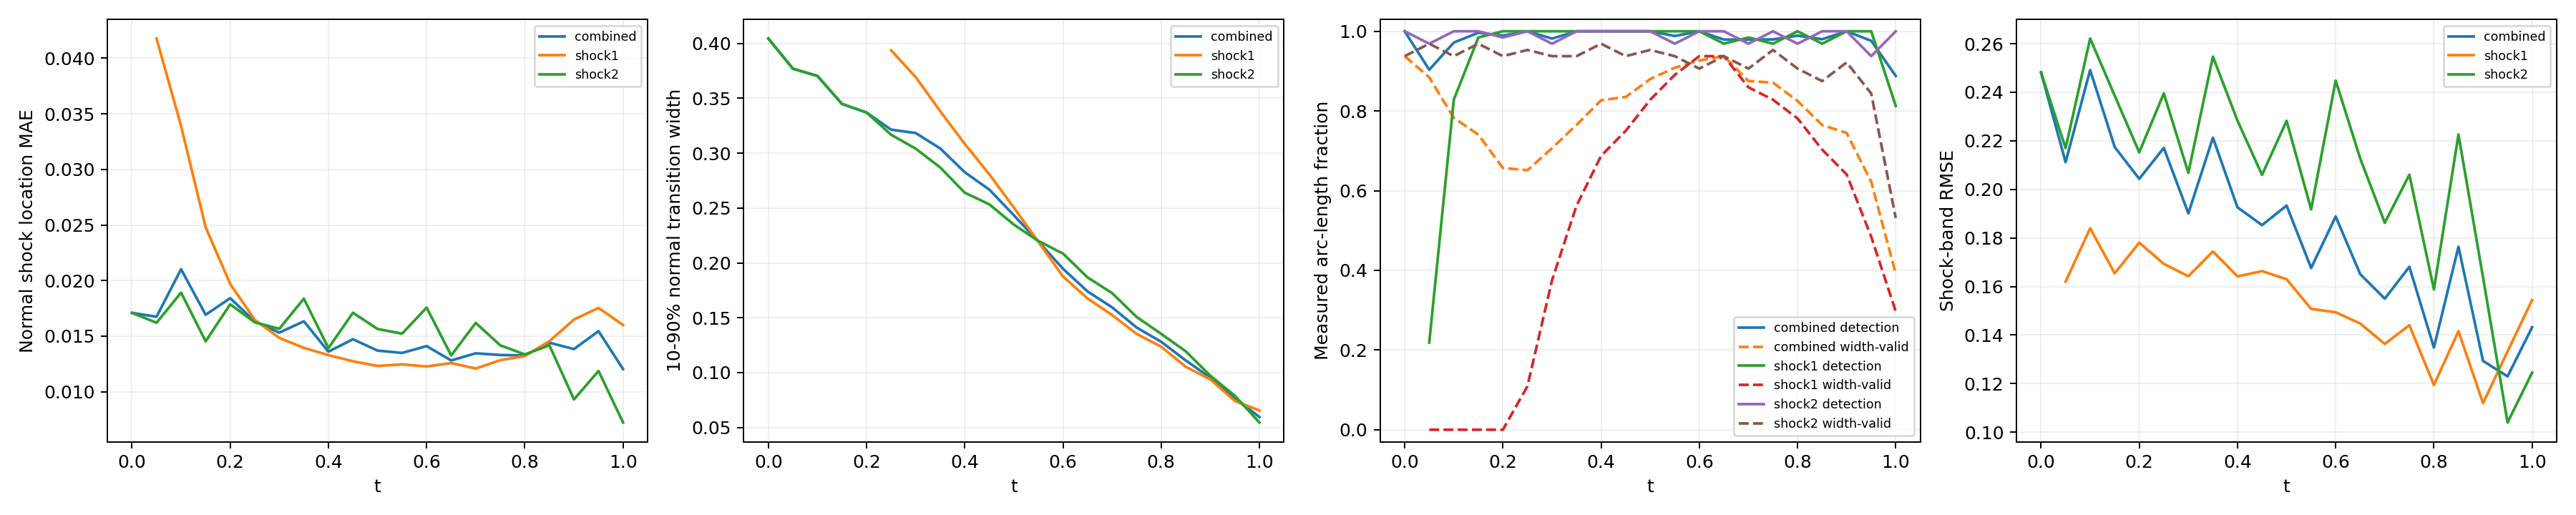

Values plotted in this chart, from the file beside it:
time_index, time, branch, status, line_length, sample_count, detected_samples, width_valid_samples, detection_rate, width_valid_rate, location_mae, location_rmse, location_max, width_mean, width_max, multiple_crossing_rate, width_underresolved_rate, window_underresolved_rate, shock_band_rmse, shock_band_point_count, shock_band_point_fraction, shock_band_geometry_error_bound
0, 0.0, combined, length_weighted, 1.228, 64, 64, 60, 1.0, 0.9375, 0.01709, 0.01799, 0.02991, 0.4045, 0.6967, 0.0, 0.25, 0.03125, 0.2482, 54, 0.1224, 0.0
0, 0.0, shock1, no_interior_line, 0.0, 0, 0, 0, , , , , , , , , , , , 0, 0.0, 0.0
0, 0.0, shock2, interior_line, 1.228, 64, 64, 60, 1.0, 0.9375, 0.01709, 0.01799, 0.02991, 0.4045, 0.6967, 0.0, 0.25, 0.03125, 0.2482, 54, 0.1224, 0.0
1, 0.05, combined, length_weighted, 1.299, 128, 76, 62, 0.9034, 0.8844, 0.01675, 0.01759, 0.04304, 0.3771, 0.6656, 0.0, 0.3065, 0.0, 0.2112, 59, 0.1338, 0.0
1, 0.05, shock1, interior_line, 0.1131, 64, 14, 0, 0.2188, 0.0, 0.04177, 0.04178, 0.04304, , , 0.0, , 0.0, 0.162, 7, 0.01587, 0.0
1, 0.05, shock2, interior_line, 1.186, 64, 62, 62, 0.9687, 0.9687, 0.01621, 0.01669, 0.02532, 0.3771, 0.6656, 0.0, 0.3065, 0.0, 0.217, 52, 0.1179, 0.0
2, 0.1, combined, length_weighted, 1.37, 128, 117, 60, 0.9716, 0.7826, 0.02103, 0.02235, 0.04282, 0.3704, 0.6356, 0.0, 0.2833, 0.0, 0.2491, 63, 0.1429, 0.0
2, 0.1, shock1, interior_line, 0.2263, 64, 53, 0, 0.8281, 0.0, 0.03389, 0.03471, 0.04282, , , 0.0, , 0.0, 0.184, 12, 0.02721, 0.0
2, 0.1, shock2, interior_line, 1.144, 64, 64, 60, 1.0, 0.9375, 0.01892, 0.0196, 0.02862, 0.3704, 0.6356, 0.0, 0.2833, 0.0, 0.2621, 51, 0.1156, 0.0
3, 0.15, combined, length_weighted, 1.441, 128, 127, 62, 0.9963, 0.7405, 0.01693, 0.01905, 0.04295, 0.3449, 0.6046, 0.0, 0.3065, 0.0, 0.2174, 49, 0.1111, 0.0
3, 0.15, shock1, interior_line, 0.3394, 64, 63, 0, 0.9844, 0.0, 0.02479, 0.02771, 0.04295, , , 0.0, , 0.0, 0.1654, 16, 0.03628, 0.0
3, 0.15, shock2, interior_line, 1.101, 64, 64, 62, 1.0, 0.9687, 0.01454, 0.01549, 0.02725, 0.3449, 0.6046, 0.0, 0.3065, 0.0, 0.2386, 33, 0.07483, 0.0
4, 0.2, combined, length_weighted, 1.511, 128, 127, 60, 0.9891, 0.6568, 0.01842, 0.02037, 0.0434, 0.3371, 0.5748, 0.0, 0.3167, 0.0, 0.2043, 67, 0.1519, 0.0
4, 0.2, shock1, interior_line, 0.4525, 64, 64, 0, 1.0, 0.0, 0.01969, 0.02459, 0.0434, , , 0.0, , 0.0, 0.1781, 21, 0.04762, 0.0
4, 0.2, shock2, interior_line, 1.059, 64, 63, 60, 0.9844, 0.9375, 0.01786, 0.01824, 0.02573, 0.3371, 0.5748, 0.0, 0.3167, 0.0, 0.2153, 46, 0.1043, 0.0
5, 0.25, combined, length_weighted, 1.582, 128, 128, 68, 1.0, 0.6514, 0.01633, 0.0191, 0.0433, 0.3214, 0.544, 0.0, 0.3082, 0.0, 0.2171, 70, 0.1587, 0.0
5, 0.25, shock1, interior_line, 0.5657, 64, 64, 7, 1.0, 0.1094, 0.01648, 0.02227, 0.0433, 0.3939, 0.3957, 0.0, 0.0, 0.0, 0.1693, 25, 0.05669, 0.0
5, 0.25, shock2, interior_line, 1.016, 64, 64, 61, 1.0, 0.9531, 0.01625, 0.01709, 0.02849, 0.3168, 0.544, 0.0, 0.3279, 0.0, 0.2395, 45, 0.102, 0.0
6, 0.3, combined, length_weighted, 1.653, 128, 126, 84, 0.9816, 0.7065, 0.01532, 0.01819, 0.04395, 0.3184, 0.5145, 0.0, 0.2607, 0.0, 0.1901, 74, 0.1678, 0.0
6, 0.3, shock1, interior_line, 0.6788, 64, 64, 24, 1.0, 0.375, 0.01484, 0.02073, 0.04395, 0.3694, 0.3752, 0.0, 0.0, 0.0, 0.1642, 31, 0.07029, 0.0
6, 0.3, shock2, interior_line, 0.9739, 64, 62, 60, 0.9688, 0.9375, 0.01566, 0.01611, 0.02295, 0.3042, 0.5145, 0.0, 0.3333, 0.0, 0.2068, 43, 0.09751, 0.0
7, 0.35, combined, length_weighted, 1.723, 128, 128, 96, 1.0, 0.7652, 0.01634, 0.01938, 0.04323, 0.3043, 0.4834, 0.0, 0.2318, 0.0, 0.2213, 78, 0.1769, 0.0
7, 0.35, shock1, interior_line, 0.792, 64, 64, 36, 1.0, 0.5625, 0.01395, 0.01971, 0.04323, 0.3383, 0.3555, 0.0, 0.0, 0.0, 0.1745, 36, 0.08163, 0.0
7, 0.35, shock2, interior_line, 0.9314, 64, 64, 60, 1.0, 0.9375, 0.01837, 0.01909, 0.02729, 0.287, 0.4834, 0.0, 0.35, 0.0, 0.2547, 42, 0.09524, 0.0
8, 0.4, combined, length_weighted, 1.794, 128, 128, 106, 1.0, 0.8269, 0.01361, 0.01707, 0.04411, 0.2826, 0.4539, 0.0, 0.2247, 0.0, 0.1926, 67, 0.1519, 0.0
8, 0.4, shock1, interior_line, 0.9051, 64, 64, 44, 1.0, 0.6875, 0.0133, 0.01899, 0.04411, 0.3084, 0.3367, 0.0, 0.0, 0.0, 0.1642, 40, 0.0907, 0.0
8, 0.4, shock2, interior_line, 0.889, 64, 64, 62, 1.0, 0.9688, 0.01393, 0.01487, 0.02449, 0.264, 0.4539, 0.0, 0.3871, 0.0, 0.2283, 27, 0.06122, 0.0
9, 0.45, combined, length_weighted, 1.865, 128, 128, 108, 1.0, 0.8351, 0.01472, 0.01813, 0.04476, 0.2668, 0.4227, 0.0, 0.2039, 0.0, 0.1853, 82, 0.1859, 0.0
9, 0.45, shock1, interior_line, 1.018, 64, 64, 48, 1.0, 0.75, 0.01274, 0.01852, 0.04476, 0.2808, 0.3195, 0.0, 0.0, 0.0, 0.1663, 45, 0.102, 0.0
9, 0.45, shock2, interior_line, 0.8466, 64, 64, 60, 1.0, 0.9375, 0.01711, 0.01763, 0.02447, 0.2534, 0.4227, 0.0, 0.4, 0.0, 0.206, 37, 0.0839, 0.0
10, 0.5, combined, length_weighted, 1.936, 128, 128, 114, 1.0, 0.8801, 0.0137, 0.01733, 0.04437, 0.2434, 0.3932, 0.0, 0.2155, 0.0, 0.1933, 85, 0.1927, 0.0
10, 0.5, shock1, interior_line, 1.131, 64, 64, 53, 1.0, 0.8281, 0.01232, 0.01786, 0.04437, 0.2504, 0.2997, 0.0, 0.0566, 0.0, 0.163, 49, 0.1111, 0.0
10, 0.5, shock2, interior_line, 0.8042, 64, 64, 61, 1.0, 0.9531, 0.01565, 0.01657, 0.0272, 0.2349, 0.3932, 0.0, 0.4098, 0.0, 0.2282, 36, 0.08163, 0.0
11, 0.55, combined, length_weighted, 2.006, 128, 126, 117, 0.9881, 0.9084, 0.01349, 0.01707, 0.0453, 0.2194, 0.362, 0.0, 0.3725, 0.01938, 0.1676, 89, 0.2018, 0.0
11, 0.55, shock1, interior_line, 1.245, 64, 64, 57, 1.0, 0.8906, 0.01246, 0.01787, 0.0453, 0.2191, 0.2894, 0.0, 0.3333, 0.03125, 0.1508, 55, 0.1247, 0.0
11, 0.55, shock2, interior_line, 0.7617, 64, 62, 60, 0.9688, 0.9375, 0.01523, 0.01564, 0.02159, 0.2199, 0.362, 0.0, 0.4333, 0.0, 0.1918, 34, 0.0771, 0.0
12, 0.6, combined, length_weighted, 2.077, 128, 128, 118, 1.0, 0.9267, 0.01411, 0.01788, 0.045, 0.1947, 0.3324, 0.0, 0.5266, 0.1034, 0.1889, 93, 0.2109, 0.0
12, 0.6, shock1, interior_line, 1.358, 64, 64, 60, 1.0, 0.9375, 0.01228, 0.01759, 0.045, 0.1876, 0.2668, 0.0, 0.5667, 0.125, 0.1494, 60, 0.1361, 0.0
12, 0.6, shock2, interior_line, 0.7193, 64, 64, 58, 1.0, 0.9063, 0.01757, 0.01841, 0.02655, 0.2085, 0.3324, 0.0, 0.4483, 0.0625, 0.2448, 33, 0.07483, 0.0
13, 0.65, combined, length_weighted, 2.035, 128, 126, 120, 0.9791, 0.9375, 0.01281, 0.0169, 0.04716, 0.174, 0.3009, 0.0, 0.6446, 0.125, 0.1651, 81, 0.1837, 0.0
13, 0.65, shock1, interior_line, 1.358, 64, 62, 60, 0.9687, 0.9375, 0.01258, 0.01813, 0.04716, 0.1676, 0.2479, 0.0, 0.7167, 0.125, 0.1448, 60, 0.1361, 0.0
13, 0.65, shock2, interior_line, 0.6769, 64, 64, 60, 1.0, 0.9375, 0.01327, 0.01418, 0.02199, 0.1868, 0.3009, 0.0, 0.5, 0.125, 0.2127, 21, 0.04762, 0.0
14, 0.7, combined, length_weighted, 1.879, 128, 125, 113, 0.9791, 0.8752, 0.01346, 0.01794, 0.0472, 0.1595, 0.271, 0.0, 0.7605, 0.1254, 0.155, 83, 0.1882, 0.0
14, 0.7, shock1, interior_line, 1.245, 64, 63, 55, 0.9844, 0.8594, 0.01209, 0.01854, 0.0472, 0.1525, 0.2449, 0.0, 0.8727, 0.09375, 0.1364, 55, 0.1247, 0.0
14, 0.7, shock2, interior_line, 0.6345, 64, 62, 58, 0.9687, 0.9062, 0.0162, 0.01667, 0.02338, 0.1725, 0.271, 0.0, 0.5517, 0.1875, 0.1862, 28, 0.06349, 0.0
15, 0.75, combined, length_weighted, 1.723, 128, 126, 114, 0.9795, 0.8711, 0.01331, 0.01811, 0.04735, 0.1411, 0.2392, 0.0, 0.8297, 0.1679, 0.1681, 78, 0.1769, 0.0
15, 0.75, shock1, interior_line, 1.131, 64, 62, 53, 0.9687, 0.8281, 0.01284, 0.01952, 0.04735, 0.1353, 0.2127, 0.0, 0.9245, 0.125, 0.1441, 51, 0.1156, 0.0
15, 0.75, shock2, interior_line, 0.592, 64, 64, 61, 1.0, 0.9531, 0.01417, 0.01516, 0.02484, 0.1507, 0.2392, 0.0, 0.6721, 0.25, 0.206, 27, 0.06122, 0.0
16, 0.8, combined, length_weighted, 1.568, 128, 126, 108, 0.989, 0.8251, 0.01326, 0.01847, 0.04835, 0.1281, 0.2085, 0.0, 0.9403, 0.2423, 0.1348, 70, 0.1587, 0.0
16, 0.8, shock1, interior_line, 1.018, 64, 64, 50, 1.0, 0.7812, 0.01322, 0.02052, 0.04835, 0.1236, 0.1935, 0.0, 1.0, 0.1875, 0.1195, 45, 0.102, 0.0
16, 0.8, shock2, interior_line, 0.5496, 64, 62, 58, 0.9687, 0.9062, 0.01336, 0.0137, 0.0195, 0.1353, 0.2085, 0.0, 0.8448, 0.3438, 0.1588, 25, 0.05669, 0.0
17, 0.85, combined, length_weighted, 1.412, 128, 126, 101, 0.98, 0.7648, 0.01441, 0.01944, 0.04774, 0.1111, 0.1769, 0.0, 1.0, 1.0, 0.1764, 64, 0.1451, 0.0
17, 0.85, shock1, interior_line, 0.9051, 64, 62, 45, 0.9687, 0.7031, 0.01455, 0.02156, 0.04774, 0.1053, 0.1769, 0.0, 1.0, 1.0, 0.1416, 40, 0.0907, 0.0
17, 0.85, shock2, interior_line, 0.5072, 64, 64, 56, 1.0, 0.875, 0.01418, 0.01511, 0.02416, 0.1194, 0.1758, 0.0, 1.0, 1.0, 0.2226, 24, 0.05442, 0.0
18, 0.9, combined, length_weighted, 1.257, 128, 128, 100, 1.0, 0.7446, 0.01384, 0.01944, 0.04891, 0.09534, 0.143, 0.0, 1.0, 1.0, 0.1294, 51, 0.1156, 0.0
18, 0.9, shock1, interior_line, 0.792, 64, 64, 41, 1.0, 0.6406, 0.0165, 0.02322, 0.04891, 0.09382, 0.1303, 0.0, 1.0, 1.0, 0.112, 36, 0.08163, 0.0
18, 0.9, shock2, interior_line, 0.4648, 64, 64, 59, 1.0, 0.9219, 0.009311, 0.01015, 0.01536, 0.09714, 0.143, 0.0, 1.0, 1.0, 0.1638, 15, 0.03401, 0.0
19, 0.95, combined, length_weighted, 1.101, 128, 124, 85, 0.976, 0.6222, 0.01545, 0.02017, 0.04496, 0.07657, 0.1104, 0.0, 1.0, 1.0, 0.123, 50, 0.1134, 0.0
19, 0.95, shock1, interior_line, 0.6788, 64, 64, 31, 1.0, 0.4844, 0.01754, 0.0236, 0.04496, 0.07411, 0.0936, 0.0, 1.0, 1.0, 0.1333, 31, 0.07029, 0.0
19, 0.95, shock2, interior_line, 0.4223, 64, 60, 54, 0.9375, 0.8437, 0.01187, 0.01222, 0.01933, 0.07884, 0.1104, 0.0, 1.0, 1.0, 0.104, 19, 0.04308, 0.0
... 3 more rows
